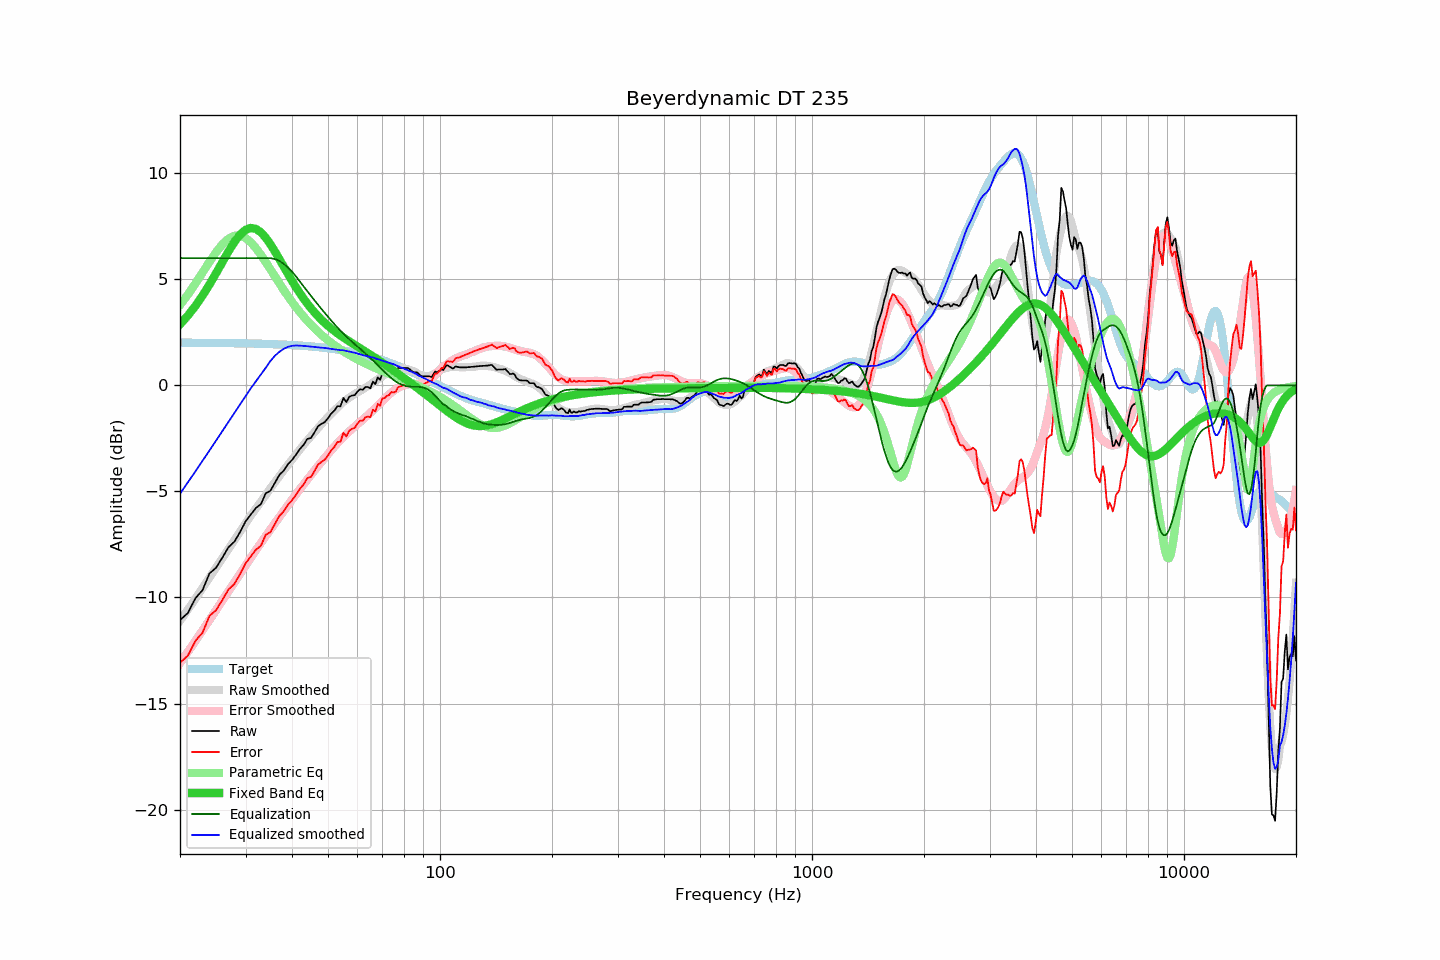

The data file committed next to this chart (first rows):
frequency, raw, error, smoothed, error_smoothed, equalization, parametric_eq, equalized_raw, equalized_smoothed, target
20, -11.07, -13.08, -11.11, -13.09, 6.00, 2.88, -5.07, -5.11, 2.01
21, -10.73, -12.74, -10.57, -12.56, 6.00, 3.29, -4.73, -4.57, 2.01
22, -10.04, -12.05, -10.06, -12.05, 6.00, 3.75, -4.04, -4.06, 2.01
23, -9.65, -11.66, -9.55, -11.55, 6.00, 4.24, -3.65, -3.55, 2.01
24, -8.87, -10.87, -9.07, -11.07, 6.00, 4.75, -2.87, -3.07, 2.00
25, -8.60, -10.60, -8.60, -10.60, 6.00, 5.29, -2.60, -2.60, 2.00
26, -8.12, -10.12, -8.15, -10.14, 6.00, 5.81, -2.12, -2.15, 2.00
27, -7.63, -9.62, -7.71, -9.71, 6.00, 6.32, -1.63, -1.71, 1.99
28, -7.37, -9.36, -7.30, -9.29, 6.00, 6.76, -1.37, -1.30, 1.99
29, -6.92, -8.90, -6.89, -8.88, 6.00, 7.11, -0.92, -0.89, 1.99
30, -6.42, -8.40, -6.51, -8.49, 6.00, 7.33, -0.42, -0.51, 1.98
31, -6.09, -8.06, -6.14, -8.12, 6.00, 7.42, -0.09, -0.14, 1.98
32, -5.78, -7.75, -5.81, -7.77, 6.00, 7.38, 0.22, 0.19, 1.97
33, -5.60, -7.56, -5.47, -7.43, 6.00, 7.22, 0.40, 0.53, 1.96
34, -5.09, -7.05, -5.17, -7.11, 6.00, 6.96, 0.91, 0.83, 1.96
35, -4.97, -6.92, -4.85, -6.80, 6.00, 6.65, 1.03, 1.15, 1.95
36, -4.59, -6.53, -4.56, -6.49, 5.96, 6.31, 1.37, 1.40, 1.94
37, -4.22, -6.15, -4.28, -6.20, 5.87, 5.95, 1.65, 1.58, 1.93
38, -4.02, -5.94, -4.01, -5.92, 5.73, 5.60, 1.71, 1.72, 1.92
39, -3.72, -5.63, -3.75, -5.65, 5.56, 5.25, 1.84, 1.81, 1.91
40, -3.52, -5.42, -3.50, -5.39, 5.36, 4.93, 1.85, 1.86, 1.90
41, -3.27, -5.16, -3.26, -5.14, 5.14, 4.63, 1.87, 1.88, 1.89
42, -3.00, -4.88, -3.02, -4.90, 4.90, 4.35, 1.90, 1.87, 1.88
43, -2.80, -4.66, -2.80, -4.66, 4.66, 4.09, 1.86, 1.86, 1.87
44, -2.52, -4.37, -2.59, -4.44, 4.44, 3.85, 1.92, 1.85, 1.85
45, -2.48, -4.32, -2.39, -4.22, 4.22, 3.64, 1.74, 1.83, 1.84
46, -2.21, -4.03, -2.19, -4.01, 4.01, 3.44, 1.80, 1.81, 1.82
47, -1.93, -3.73, -2.01, -3.80, 3.80, 3.26, 1.87, 1.79, 1.81
48, -1.82, -3.61, -1.83, -3.60, 3.60, 3.09, 1.79, 1.78, 1.79
49, -1.73, -3.50, -1.65, -3.42, 3.42, 2.94, 1.69, 1.77, 1.77
50, -1.55, -3.30, -1.49, -3.23, 3.23, 2.81, 1.68, 1.75, 1.75
51, -1.33, -3.06, -1.34, -3.06, 3.06, 2.68, 1.73, 1.72, 1.73
52, -1.19, -2.90, -1.19, -2.89, 2.89, 2.56, 1.70, 1.70, 1.71
53, -0.98, -2.67, -1.05, -2.73, 2.73, 2.45, 1.75, 1.68, 1.69
54, -0.99, -2.66, -0.92, -2.58, 2.58, 2.35, 1.59, 1.66, 1.67
55, -0.59, -2.23, -0.78, -2.44, 2.44, 2.25, 1.85, 1.66, 1.64
56, -0.79, -2.41, -0.68, -2.30, 2.30, 2.16, 1.51, 1.62, 1.62
57, -0.54, -2.13, -0.58, -2.17, 2.17, 2.08, 1.63, 1.60, 1.59
58, -0.48, -2.05, -0.49, -2.05, 2.05, 1.99, 1.57, 1.56, 1.57
59, -0.46, -2.00, -0.40, -1.94, 1.94, 1.91, 1.48, 1.54, 1.54
60, -0.29, -1.80, -0.33, -1.83, 1.83, 1.83, 1.54, 1.50, 1.51
61, -0.18, -1.66, -0.26, -1.72, 1.72, 1.75, 1.54, 1.46, 1.48
62, -0.21, -1.66, -0.19, -1.62, 1.62, 1.68, 1.41, 1.43, 1.45
63, -0.08, -1.50, -0.11, -1.51, 1.51, 1.60, 1.43, 1.40, 1.42
64, -0.08, -1.47, -0.03, -1.40, 1.40, 1.52, 1.32, 1.37, 1.39
65, -0.14, -1.50, 0.04, -1.29, 1.29, 1.45, 1.15, 1.33, 1.36
66, 0.18, -1.14, 0.14, -1.18, 1.18, 1.37, 1.36, 1.32, 1.33
67, 0.06, -1.23, 0.20, -1.07, 1.07, 1.30, 1.13, 1.27, 1.29
68, 0.38, -0.88, 0.28, -0.95, 0.95, 1.22, 1.34, 1.23, 1.26
69, 0.26, -0.96, 0.36, -0.84, 0.84, 1.14, 1.11, 1.20, 1.22
70, 0.57, -0.62, 0.43, -0.74, 0.74, 1.07, 1.31, 1.16, 1.19
71, 0.55, -0.60, 0.50, -0.63, 0.63, 1.00, 1.18, 1.13, 1.15
72, 0.62, -0.49, 0.57, -0.53, 0.53, 0.92, 1.15, 1.09, 1.11
73, 0.62, -0.45, 0.63, -0.43, 0.43, 0.85, 1.05, 1.06, 1.07
74, 0.72, -0.32, 0.69, -0.34, 0.34, 0.77, 1.06, 1.03, 1.04
75, 0.66, -0.34, 0.74, -0.26, 0.26, 0.70, 0.92, 1.00, 1.00
76, 0.66, -0.30, 0.76, -0.19, 0.19, 0.63, 0.85, 0.95, 0.96
77, 0.82, -0.10, 0.79, -0.12, 0.12, 0.56, 0.94, 0.91, 0.92
78, 0.82, -0.06, 0.79, -0.07, 0.07, 0.49, 0.89, 0.86, 0.88
79, 0.82, -0.02, 0.81, -0.03, 0.03, 0.42, 0.85, 0.84, 0.84
... 553 more rows
